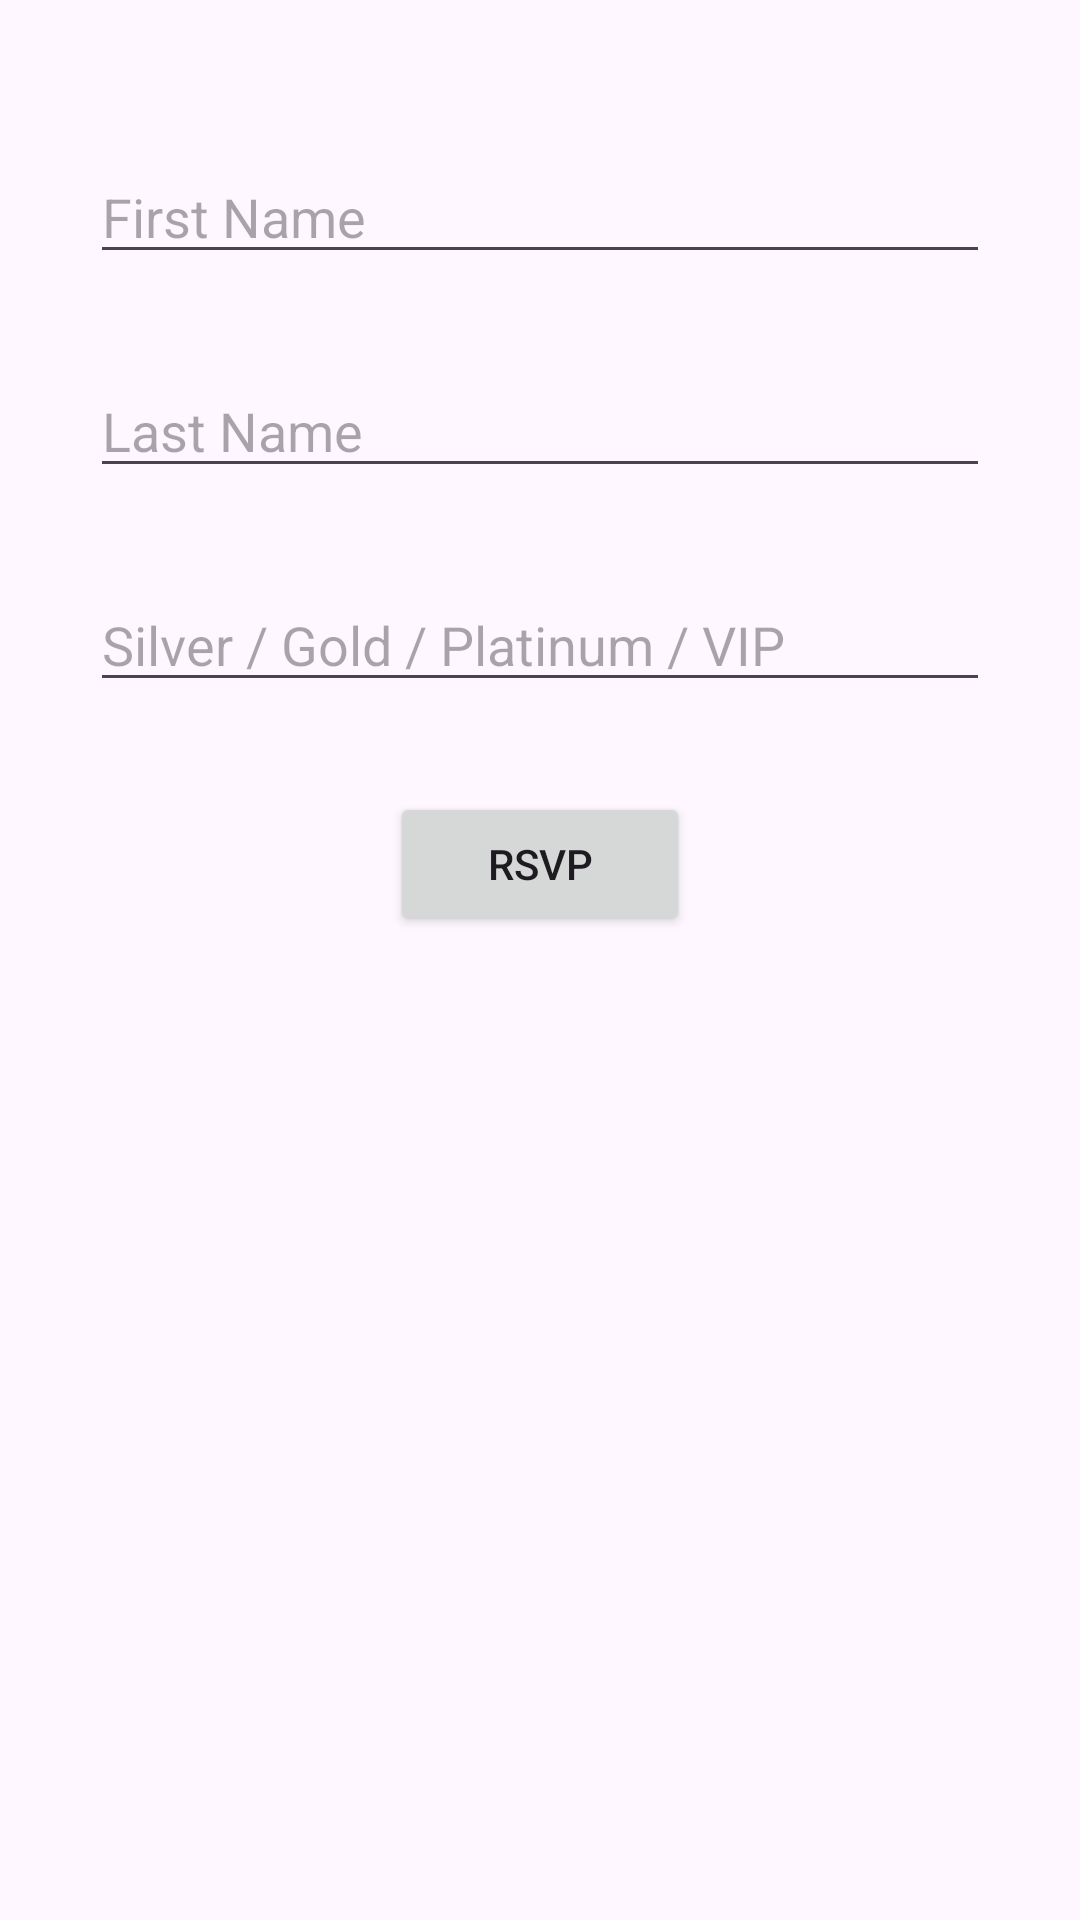

Here is an Android app screen rendered from its layout file. Give the layout XML and the strings, colors and styles it references.
<!-- AndroidManifest.xml: application theme Theme.TixTrac -->
<!-- res/layout/fragment_buy_tickets.xml -->
<?xml version="1.0" encoding="utf-8"?>
<androidx.constraintlayout.widget.ConstraintLayout xmlns:android="http://schemas.android.com/apk/res/android"
    xmlns:app="http://schemas.android.com/apk/res-auto"
    xmlns:tools="http://schemas.android.com/tools"
    android:layout_width="match_parent"
    android:layout_height="match_parent"
    tools:context=".fragments.BuyTicketsFragment">

    <EditText
        android:id="@+id/etFirstName"
        android:layout_width="300dp"
        android:layout_height="wrap_content"
        android:layout_marginTop="50dp"
        android:hint="First Name"
        android:inputType="textPersonName"
        app:layout_constraintEnd_toEndOf="parent"
        app:layout_constraintHorizontal_bias="0.5"
        app:layout_constraintStart_toStartOf="parent"
        app:layout_constraintTop_toTopOf="parent" />

    <EditText
        android:id="@+id/etLastName"
        android:layout_width="300dp"
        android:layout_height="wrap_content"
        android:layout_marginTop="30dp"
        android:hint="Last Name"
        android:inputType="textPersonName"
        app:layout_constraintEnd_toEndOf="parent"
        app:layout_constraintHorizontal_bias="0.5"
        app:layout_constraintStart_toStartOf="parent"
        app:layout_constraintTop_toBottomOf="@+id/etFirstName" />

    <EditText
        android:id="@+id/etTicketTier"
        android:layout_width="300dp"
        android:layout_height="wrap_content"
        android:layout_marginTop="30dp"
        android:hint="Silver / Gold / Platinum / VIP"
        android:inputType="textPersonName"
        app:layout_constraintEnd_toEndOf="parent"
        app:layout_constraintHorizontal_bias="0.5"
        app:layout_constraintStart_toStartOf="parent"
        app:layout_constraintTop_toBottomOf="@+id/etLastName" />

    <Button
        android:id="@+id/btnRSVP"
        android:layout_width="100dp"
        android:layout_height="wrap_content"
        android:layout_marginTop="30dp"
        android:text="RSVP"
        app:layout_constraintEnd_toEndOf="parent"
        app:layout_constraintHorizontal_bias="0.5"
        app:layout_constraintStart_toStartOf="parent"
        app:layout_constraintTop_toBottomOf="@+id/etTicketTier" />

    <ImageView
        android:id="@+id/ivTicketQR"
        android:layout_width="300dp"
        android:layout_height="300dp"
        app:layout_constraintBottom_toBottomOf="parent"
        app:layout_constraintEnd_toEndOf="parent"
        app:layout_constraintHorizontal_bias="0.5"
        app:layout_constraintStart_toStartOf="parent"
        app:layout_constraintTop_toBottomOf="@+id/btnRSVP" />

</androidx.constraintlayout.widget.ConstraintLayout>
<!-- resources referenced by this layout -->
<resources>
  <style name="Theme.TixTrac" parent="Base.Theme.TixTrac" />
  <style name="Base.Theme.TixTrac" parent="Theme.Material3.DayNight.NoActionBar">
          
          
      </style>
</resources>
